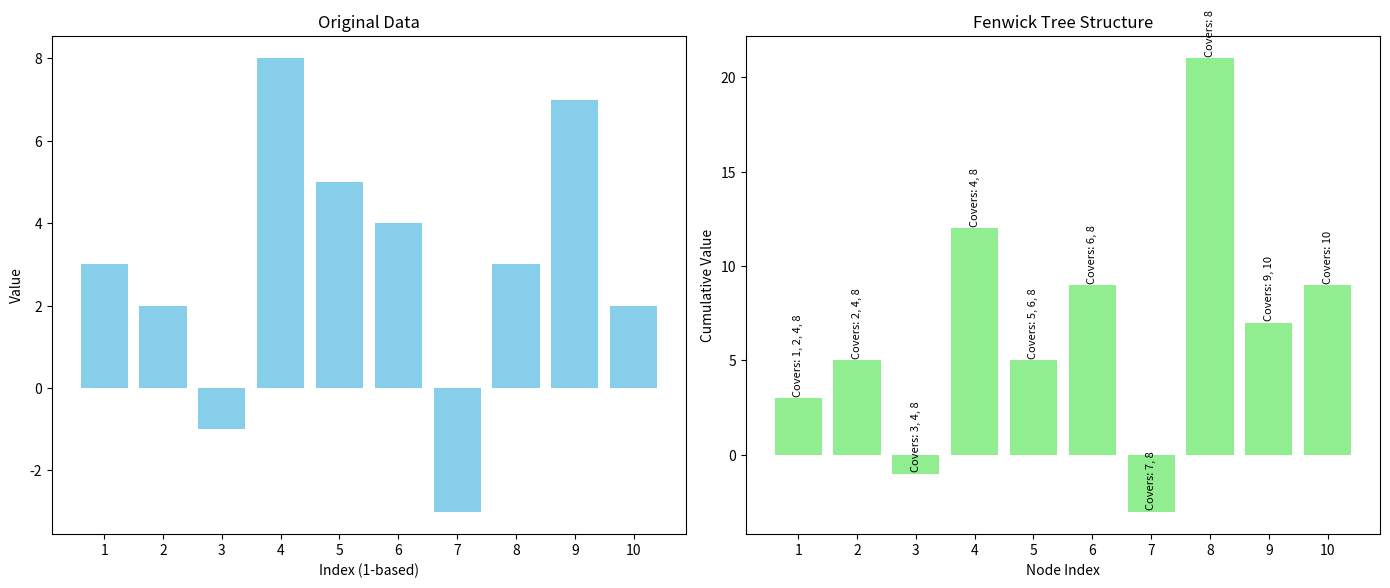

The matplotlib source for this figure:
# Import necessary libraries
import matplotlib.pyplot as plt
import numpy as np
from typing import List, Union

# An enhanced Fenwick Tree (Binary Indexed Tree) implementation with visualization capabilities.
# The Fenwick Tree is a data structure that efficiently maintains prefix sums
# and supports point updates in logarithmic time.
class FenwickTree:    
    # Initialize the Fenwick Tree.
    def __init__(self, size: int, values: List[Union[int, float]] = None):
        self.size = size
        # 1-based indexing with extra buffer
        self.tree = [0] * (self.size + 2)  
        
        # Store original values for visualization
        if values is not None and len(values) == size:
            # 1-based indexing
            self.data = [0] + values.copy()  
            self._build_tree()
        else:
            self.data = [0] * (self.size + 1)  # 1-based indexing
    
    # Build the Fenwick Tree from the initial values in O(n) time.
    def _build_tree(self) -> None:
        # Create prefix sum array
        prefix = [0] * (self.size + 1)
        for i in range(1, self.size + 1):
            prefix[i] = prefix[i - 1] + self.data[i]
        
        # Build the tree using prefix sums
        for i in range(1, self.size + 1):
            self.tree[i] = prefix[i] - prefix[i - self._lsb(i)]
    
    # Get the least significant bit of a number.
    def _lsb(self, num: int) -> int:
        return num & -num
    
    # Update the value at a specific index by adding a delta.
    def update(self, index: int, delta: Union[int, float]) -> None:
        if index < 1 or index > self.size:
            raise IndexError("Index out of bounds")
            
        self.data[index] += delta
        while index <= self.size:
            self.tree[index] += delta
            # Move to parent node
            index += self._lsb(index)  
    
    # Query the prefix sum from index 1 to the given index.
    def query(self, index: int) -> Union[int, float]:
        if index < 1 or index > self.size:
            raise IndexError("Index out of bounds")
            
        res = 0
        while index > 0:
            res += self.tree[index]
            # Move to parent node
            index -= self._lsb(index)  
        return res
    
    # Query the sum of elements in the range [left, right].
    def range_query(self, left: int, right: int) -> Union[int, float]:
        return self.query(right) - self.query(left - 1)
    
    # Visualize the Fenwick Tree structure using matplotlib.
    def visualize(self) -> None:
        fig, (ax1, ax2) = plt.subplots(1, 2, figsize=(14, 6))
        
        # Visualize the original data
        ax1.bar(range(1, self.size + 1), self.data[1:], color='skyblue')
        ax1.set_title('Original Data')
        ax1.set_xlabel('Index (1-based)')
        ax1.set_ylabel('Value')
        ax1.set_xticks(range(1, self.size + 1))
        
        # Visualize the tree structure
        tree_display = self.tree[1:self.size + 1]
        ax2.bar(range(1, self.size + 1), tree_display, color='lightgreen')
        
        # Annotate each bar with its coverage
        for i in range(1, self.size + 1):
            coverage = []
            j = i
            while j <= self.size:
                coverage.append(str(j))
                j += self._lsb(j)
            ax2.text(i, tree_display[i-1] + 0.1, 
                    f'Covers: {", ".join(coverage)}', 
                    ha='center', va='bottom', rotation=90, fontsize=8)
        
        ax2.set_title('Fenwick Tree Structure')
        ax2.set_xlabel('Node Index')
        ax2.set_ylabel('Cumulative Value')
        ax2.set_xticks(range(1, self.size + 1))
        
        plt.tight_layout()
        plt.show()
    
    def __repr__(self) -> str:
        """String representation of the Fenwick Tree."""
        return (f"FenwickTree(size={self.size})\n"
                f"Original Data: {self.data[1:]}\n"
                f"Tree Structure: {self.tree[1:self.size + 1]}")


# Example Usage with Visualization
if __name__ == "__main__":
    print("Fenwick Tree Demonstration by David Caleb")

    # Sample data
    data = [3, 2, -1, 6, 5, 4, -3, 3, 7, 2]
    print(f"Original data: {data}")
    
    # Initialize Fenwick Tree
    ft = FenwickTree(len(data), data)
    print("\nInitialized Fenwick Tree:")
    print(ft)
    
    # Perform some queries
    print("\nQuery Results:")
    print(f"Prefix sum up to index 5: {ft.query(5)}")
    print(f"Range sum from index 3 to 7: {ft.range_query(3, 7)}")
    
    # Perform an update
    print("\nUpdating index 4 by +2...")
    ft.update(4, 2)
    print(f"New prefix sum up to index 5: {ft.query(5)}")
    
    # Visualize the tree
    print("\nVisualizing the Fenwick Tree structure...")
    ft.visualize()